Photos from the image-classification dataset "ppi_dataset" in the GitHub repository BIPA-AI-2025/Brain-Tumor-Prediction. Its 3 classes are: flat foot, normal, over-arch.

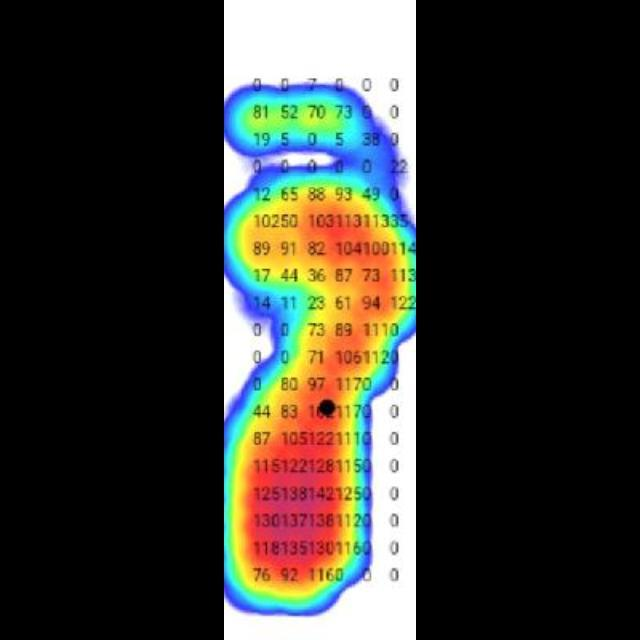
Label: flat foot

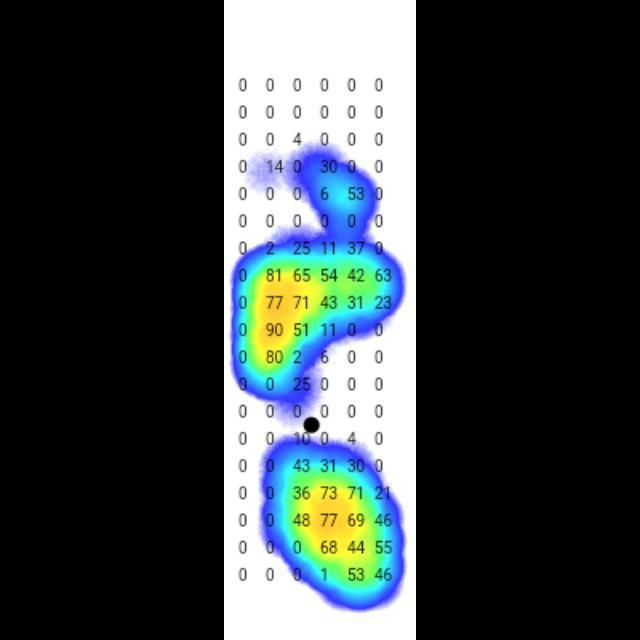
Label: over-arch

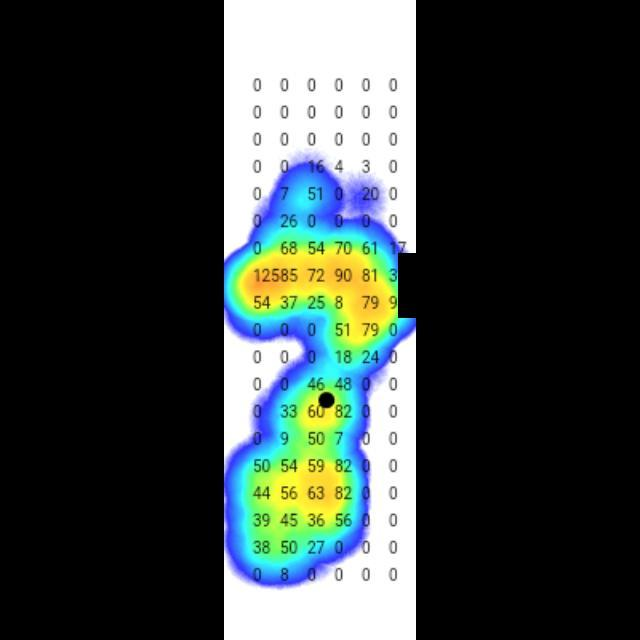
Label: normal

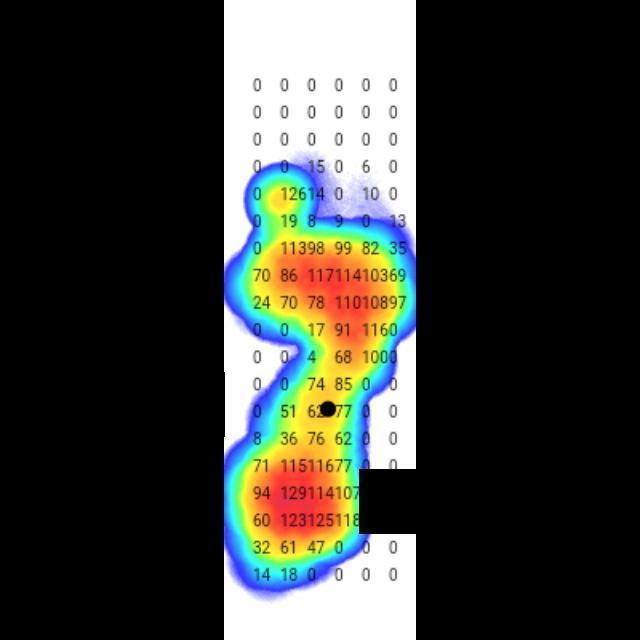
Label: flat foot

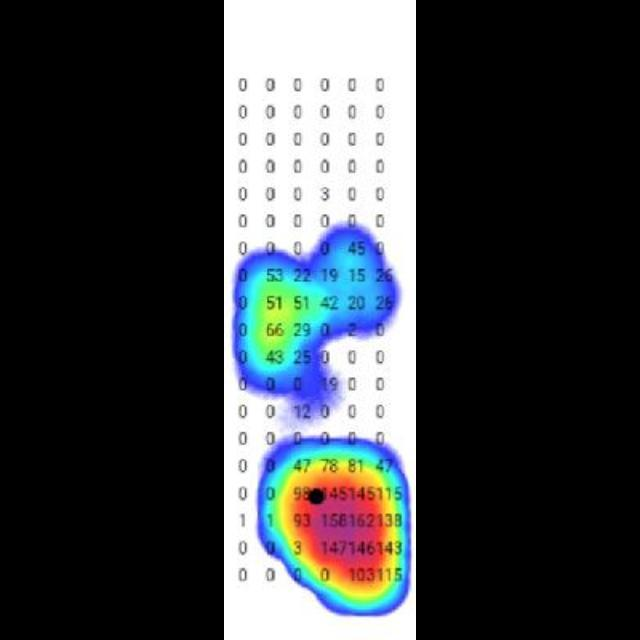
Label: over-arch

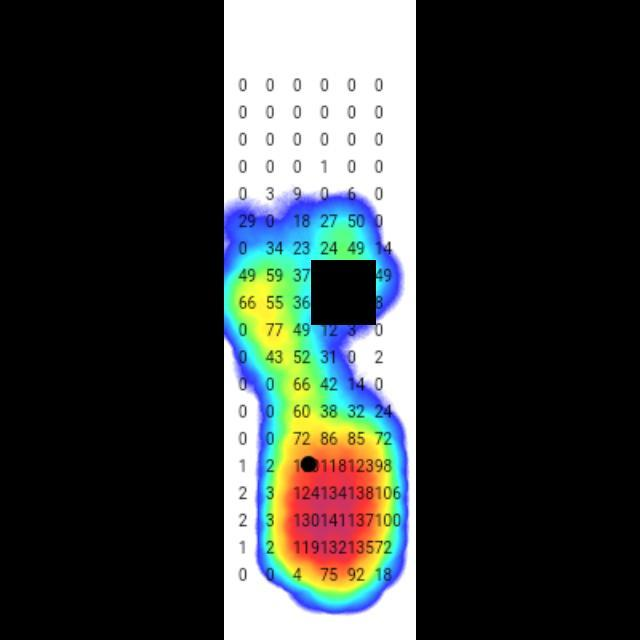
Label: normal
